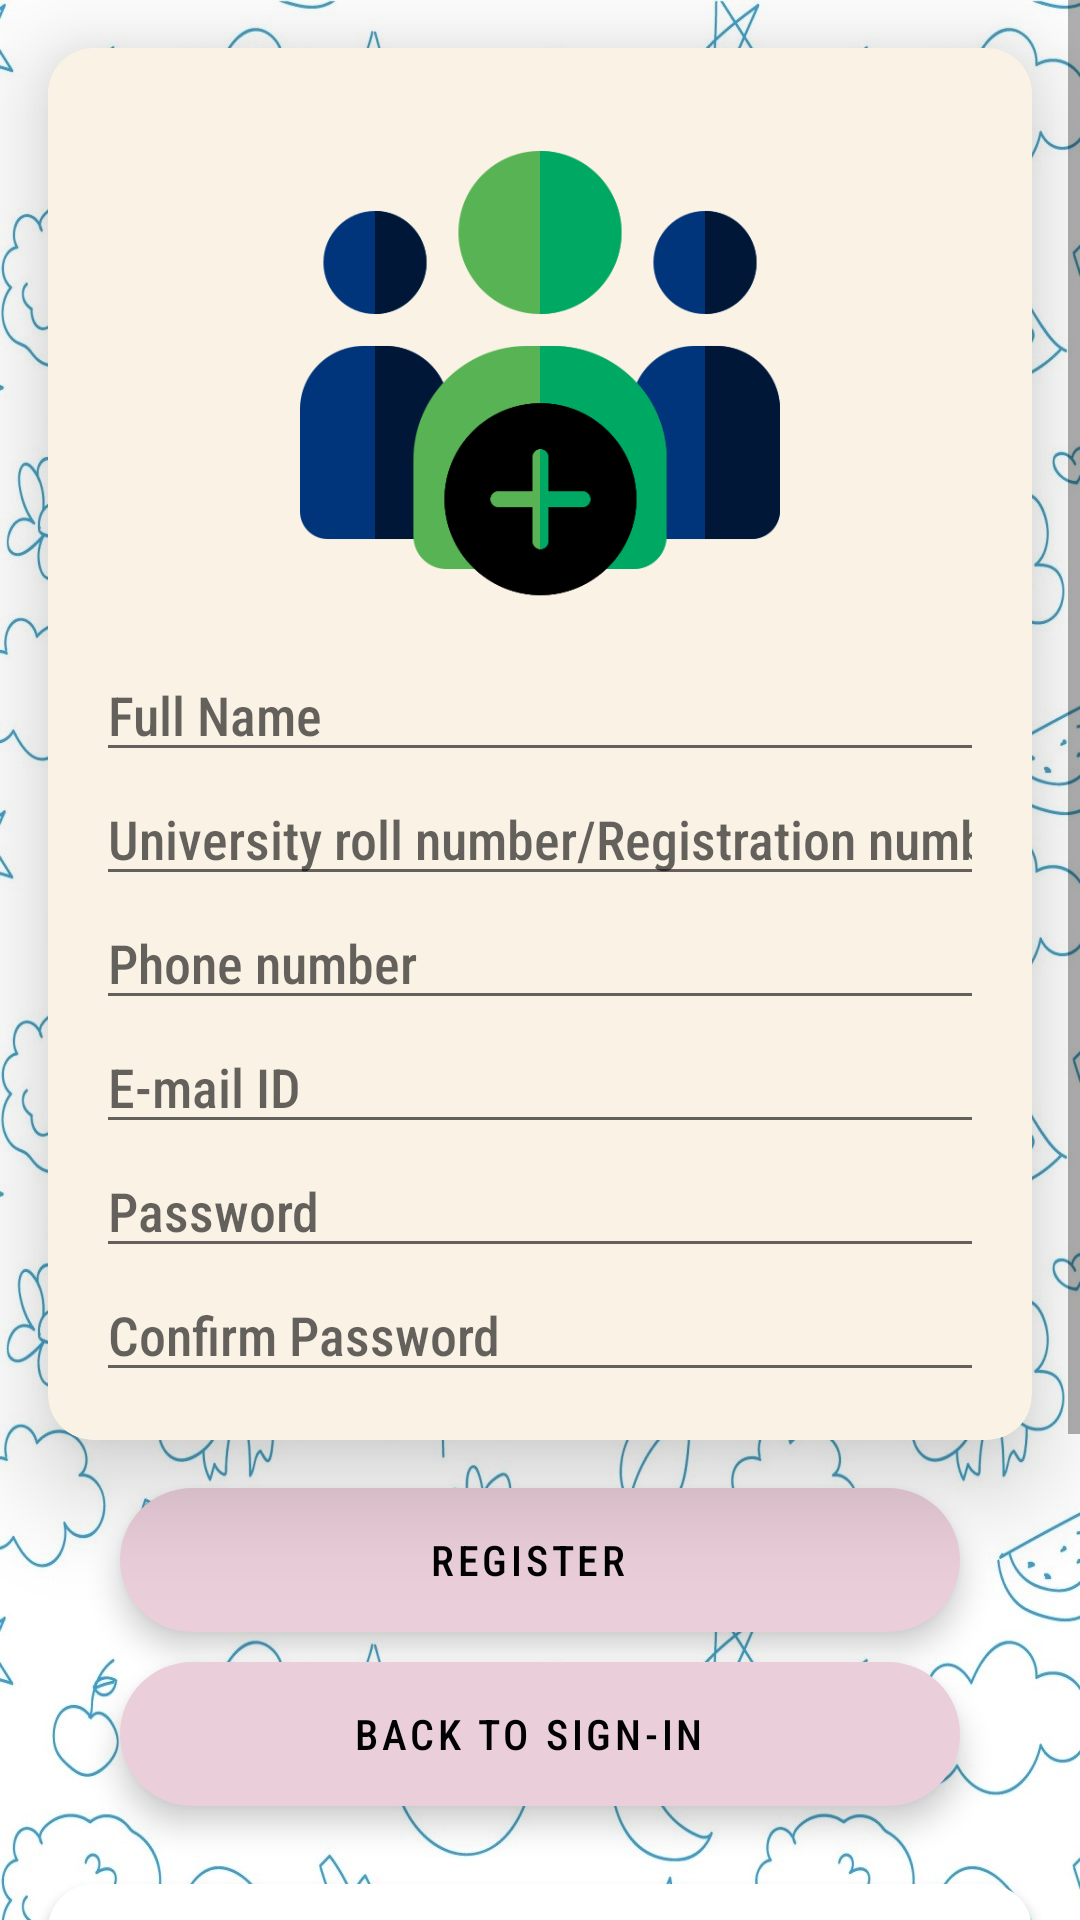

Write the Android layout XML for this screen, with the resource values it uses.
<!-- AndroidManifest.xml: application theme Theme.Pariksha -->
<!-- res/layout/fragment_sign_up.xml -->
<?xml version="1.0" encoding="utf-8"?>
<ScrollView xmlns:android="http://schemas.android.com/apk/res/android"
    xmlns:app="http://schemas.android.com/apk/res-auto"
    xmlns:tools="http://schemas.android.com/tools"
    android:layout_width="match_parent"
    android:layout_height="match_parent"
    android:orientation="vertical"
    tools:context=".SignUpFragment"
    android:background="@drawable/backone">

    <LinearLayout
        android:layout_width="match_parent"
        android:layout_height="match_parent"
        android:orientation="vertical">

        <androidx.cardview.widget.CardView
            android:layout_width="match_parent"
            android:layout_height="wrap_content"
            android:layout_margin="@dimen/sixteen"
            android:elevation="@dimen/twenty"
            app:cardCornerRadius="@dimen/fifteen"
            app:cardElevation="@dimen/twenty"
            app:cardBackgroundColor="@color/color1">

            <LinearLayout
                android:layout_width="match_parent"
                android:layout_height="match_parent"
                android:layout_margin="@dimen/eight"
                android:orientation="vertical">

                <ImageView
                    android:id="@+id/imageView"
                    android:layout_width="match_parent"
                    android:layout_height="wrap_content"
                    android:src="@drawable/register"
                    android:scaleType="centerInside"
                    android:adjustViewBounds="true"
                    android:maxHeight="@dimen/oneSixty"
                    android:layout_margin="@dimen/sixteen"/>

                <EditText
                    android:id="@+id/editTextPersonName"
                    android:layout_width="match_parent"
                    android:layout_height="wrap_content"
                    android:layout_marginLeft="@dimen/eight"
                    android:layout_marginRight="@dimen/eight"
                    android:ems="10"
                    android:inputType="textPersonName"
                    android:hint="@string/nameProfile" />

                <EditText
                    android:id="@+id/rollEditTxt"
                    android:layout_width="match_parent"
                    android:layout_height="wrap_content"
                    android:layout_marginLeft="@dimen/eight"
                    android:layout_marginRight="@dimen/eight"
                    android:ems="10"
                    android:hint="@string/rollNo"
                    android:inputType="number" />

                <EditText
                    android:id="@+id/editTextNumber"
                    android:layout_width="match_parent"
                    android:layout_height="wrap_content"
                    android:layout_marginLeft="@dimen/eight"
                    android:layout_marginRight="@dimen/eight"
                    android:ems="10"
                    android:inputType="number"
                    android:hint="@string/pNum" />

                <EditText
                    android:id="@+id/editTextEmail"
                    android:layout_width="match_parent"
                    android:layout_height="wrap_content"
                    android:layout_marginLeft="@dimen/eight"
                    android:layout_marginRight="@dimen/eight"
                    android:ems="10"
                    android:inputType="textEmailAddress"
                    android:hint="@string/email"/>

                <EditText
                    android:id="@+id/editTextPassword"
                    android:layout_width="match_parent"
                    android:layout_height="wrap_content"
                    android:layout_marginLeft="@dimen/eight"
                    android:layout_marginRight="@dimen/eight"
                    android:ems="10"
                    android:inputType="textPassword"
                    android:hint="@string/pass"/>

                <EditText
                    android:id="@+id/editTextConfirmPassword"
                    android:layout_width="match_parent"
                    android:layout_height="wrap_content"
                    android:layout_marginLeft="@dimen/eight"
                    android:layout_marginRight="@dimen/eight"
                    android:layout_marginBottom="@dimen/eight"
                    android:ems="10"
                    android:hint="@string/cPass"
                    android:inputType="textPassword" />

            </LinearLayout>
        </androidx.cardview.widget.CardView>

        <com.google.android.material.floatingactionbutton.ExtendedFloatingActionButton
            android:id="@+id/registerButton"
            android:layout_width="match_parent"
            android:layout_height="wrap_content"
            android:layout_gravity="center"
            android:layout_marginLeft="@dimen/fourty"
            android:layout_marginRight="@dimen/fourty"
            android:text="@string/registerBtn"
            android:gravity="center"/>

        <com.google.android.material.floatingactionbutton.ExtendedFloatingActionButton
            android:id="@+id/signInPageButton"
            android:layout_width="match_parent"
            android:layout_height="wrap_content"
            android:layout_gravity="center"
            android:layout_marginLeft="@dimen/fourty"
            android:layout_marginRight="@dimen/fourty"
            android:layout_marginTop="@dimen/ten"
            android:layout_marginBottom="@dimen/ten"
            android:text="@string/bts"
            android:gravity="center"/>

        <androidx.cardview.widget.CardView
            android:layout_width="match_parent"
            android:layout_height="match_parent"
            android:layout_margin="@dimen/sixteen"
            app:cardCornerRadius="@dimen/fifteen">

            <LinearLayout
                android:layout_width="match_parent"
                android:layout_height="match_parent"
                android:layout_margin="@dimen/twenty"
                android:orientation="vertical">

                <TextView
                    android:layout_width="match_parent"
                    android:layout_height="wrap_content"
                    android:layout_marginBottom="@dimen/eight"
                    android:text="@string/TandC"
                    android:textColor="@color/black" />

                <TextView
                    android:layout_width="match_parent"
                    android:layout_height="wrap_content"
                    android:text="@string/TandC1" />

                <TextView
                    android:layout_width="match_parent"
                    android:layout_height="wrap_content"
                    android:text="@string/blank"
                    android:textSize="@dimen/five" />

                <TextView
                    android:layout_width="match_parent"
                    android:layout_height="wrap_content"
                    android:text="@string/TandC2" />

                <TextView
                    android:layout_width="match_parent"
                    android:layout_height="wrap_content"
                    android:text="@string/blank"
                    android:textSize="@dimen/five" />

                <TextView
                    android:layout_width="match_parent"
                    android:layout_height="wrap_content"
                    android:text="@string/TandC3" />

                <TextView
                    android:layout_width="match_parent"
                    android:layout_height="wrap_content"
                    android:text="@string/blank"
                    android:textSize="@dimen/five" />

                <TextView
                    android:layout_width="match_parent"
                    android:layout_height="wrap_content"
                    android:text="@string/TandC4" />

            </LinearLayout>
        </androidx.cardview.widget.CardView>

    </LinearLayout>

</ScrollView>
<!-- resources referenced by this layout -->
<resources>
  <color name="black">#FF000000</color>
  <color name="color1">#FAF3E5</color>
  <dimen name="eight">8dp</dimen>
  <dimen name="fifteen">15dp</dimen>
  <dimen name="five">5dp</dimen>
  <dimen name="fourty">40dp</dimen>
  <dimen name="oneSixty">160dp</dimen>
  <dimen name="sixteen">16dp</dimen>
  <dimen name="ten">10dp</dimen>
  <dimen name="twenty">20dp</dimen>
  <!-- drawable backone: jpg bitmap (drawable, 311893 bytes) -->
  <!-- drawable register: png bitmap (drawable, 20189 bytes) -->
  <string name="TandC">Terms and Condition*</string>
  <string name="TandC1">By Login you Accept All the Terms And Conditions.</string>
  <string name="TandC2">All rights are reserved by the developer.</string>
  <string name="TandC3">If the user found  misusing of this app for any purpose then he/she may banned by our moderators of this App and suspended for future EVENTS which will held by this App.</string>
  <string name="TandC4">For evaluation of test we will collect data of Quiz.</string>
  <string name="blank"> </string>
  <string name="bts">Back to sign-in</string>
  <string name="cPass">Confirm Password</string>
  <string name="email">E-mail ID</string>
  <string name="nameProfile">Full Name</string>
  <string name="pNum">Phone number</string>
  <string name="pass">Password</string>
  <string name="registerBtn">Register</string>
  <string name="rollNo">University roll number/Registration number</string>
  <style name="Theme.Pariksha" parent="Theme.MaterialComponents.DayNight.DarkActionBar">
          
          <item name="colorPrimary">@color/purple_500</item>
          <item name="colorPrimaryVariant">@color/purple_700</item>
          <item name="colorOnPrimary">@color/black</item>
          
          <item name="colorSecondary">@color/teal_200</item>
          <item name="colorSecondaryVariant">@color/teal_700</item>
          <item name="colorOnSecondary">@color/black</item>
          
          <item name="android:statusBarColor" tools:targetApi="l">?attr/colorPrimaryVariant</item>
          
  
          <item name="android:fontFamily">sans-serif-condensed-medium</item>
      </style>
  <color name="purple_500">#82B8DA</color>//taskBar
  <color name="purple_700">#6895B1</color>//top
  <color name="teal_200">#EACEDA</color>
  <color name="teal_700">#FF018786</color>
</resources>
